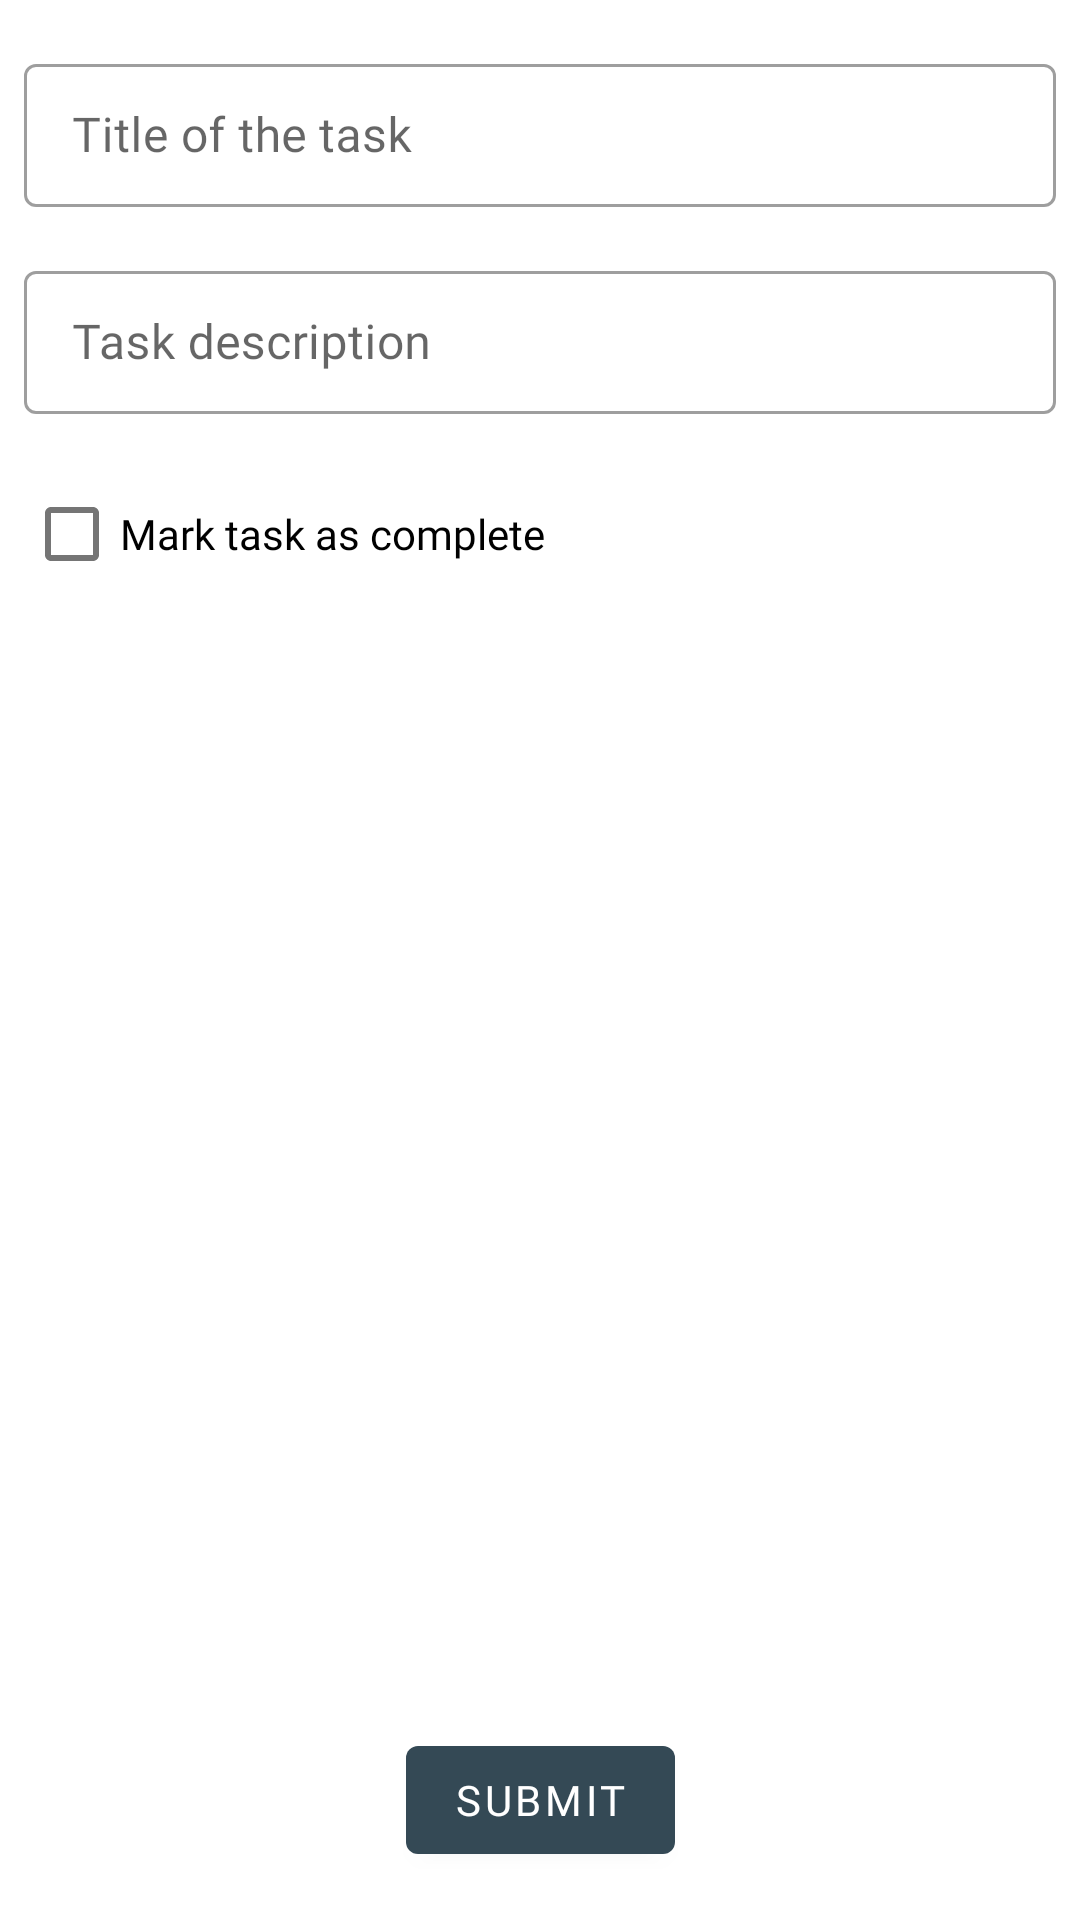

Reconstruct the res/layout file that produces this screen, plus the resources it refers to.
<!-- AndroidManifest.xml: application theme AppTheme -->
<!-- res/layout/fragment_add_task.xml -->
<?xml version="1.0" encoding="utf-8"?>
<layout xmlns:android="http://schemas.android.com/apk/res/android"
    xmlns:app="http://schemas.android.com/apk/res-auto"
    xmlns:tools="http://schemas.android.com/tools">

    <data>

        <variable
            name="addTaskViewModel"
            type="com.example.checklist.viewmodels.AddTaskFragmentViewModel" />
    </data>

    <androidx.constraintlayout.widget.ConstraintLayout
        android:layout_width="match_parent"
        android:layout_height="match_parent"
        tools:context=".ui.AddTaskFragment">

        <com.google.android.material.textfield.TextInputLayout
            android:id="@+id/task_title"
            style="@style/Widget.MaterialComponents.TextInputLayout.OutlinedBox.Dense"
            android:layout_width="match_parent"
            android:layout_height="wrap_content"
            android:layout_marginStart="8dp"
            android:layout_marginTop="16dp"
            android:layout_marginEnd="8dp"
            android:hint="@string/title_of_the_task"
            app:layout_constraintEnd_toEndOf="parent"
            app:layout_constraintStart_toStartOf="parent"
            app:layout_constraintTop_toTopOf="parent">

            <com.google.android.material.textfield.TextInputEditText
                android:layout_width="match_parent"
                android:layout_height="wrap_content"
                android:inputType="textShortMessage|textAutoCorrect|textCapSentences|textAutoComplete" />
        </com.google.android.material.textfield.TextInputLayout>

        <com.google.android.material.textfield.TextInputLayout
            android:id="@+id/task_description"
            style="@style/Widget.MaterialComponents.TextInputLayout.OutlinedBox.Dense"
            android:layout_width="match_parent"
            android:layout_height="wrap_content"
            android:layout_marginStart="8dp"
            android:layout_marginTop="16dp"
            android:layout_marginEnd="8dp"
            android:hint="@string/task_description"
            app:layout_constraintEnd_toEndOf="parent"
            app:layout_constraintStart_toStartOf="parent"
            app:layout_constraintTop_toBottomOf="@+id/task_title">

            <com.google.android.material.textfield.TextInputEditText
                android:layout_width="match_parent"
                android:layout_height="wrap_content"
                android:inputType="textLongMessage|textAutoCorrect|textMultiLine|textCapSentences|textAutoComplete|textImeMultiLine" />
        </com.google.android.material.textfield.TextInputLayout>

        <com.google.android.material.checkbox.MaterialCheckBox
            android:id="@+id/taskCheck"
            android:layout_width="wrap_content"
            android:layout_height="wrap_content"
            android:layout_marginStart="8dp"
            android:layout_marginTop="16dp"
            android:checked="false"
            android:text="@string/mark_task_as_complete"
            app:layout_constraintStart_toStartOf="parent"
            app:layout_constraintTop_toBottomOf="@+id/task_description" />

        <com.google.android.material.button.MaterialButton
            android:id="@+id/add_task_btn"
            android:layout_width="wrap_content"
            android:layout_height="wrap_content"
            android:layout_marginBottom="16dp"
            android:fontFamily="@font/work_sans_semibold"
            android:text="@string/add_task"
            app:icon="@drawable/ic_baseline_add_alert_24"
            app:iconTint="@color/secondaryColor"
            app:layout_constraintBottom_toBottomOf="parent"
            app:layout_constraintEnd_toEndOf="parent"
            app:layout_constraintStart_toStartOf="parent"
            app:rippleColor="@color/primaryDarkColor" />
    </androidx.constraintlayout.widget.ConstraintLayout>
</layout>
<!-- resources referenced by this layout -->
<resources>
  <color name="primaryDarkColor">#232F34</color>
  <color name="secondaryColor">#F9aA33</color>
  <string name="add_task">Submit</string>
  <string name="mark_task_as_complete">Mark task as complete</string>
  <string name="task_description">Task description</string>
  <string name="title_of_the_task">Title of the task</string>
  <style name="AppTheme" parent="Theme.MaterialComponents.DayNight.DarkActionBar">
          
          <item name="colorPrimary">@color/primaryColor</item>
          <item name="colorPrimaryDark">@color/primaryDarkColor</item>
          <item name="colorPrimaryVariant">@color/primaryLightColor</item>
          <item name="colorAccent">@color/secondaryColor</item>
          <item name="colorSecondary">@color/secondaryColor</item>
          <item name="fontFamily">@font/work_sans</item>
      </style>
  <color name="primaryColor">#344955</color>
  <color name="primaryLightColor">#4A6572</color>
</resources>
